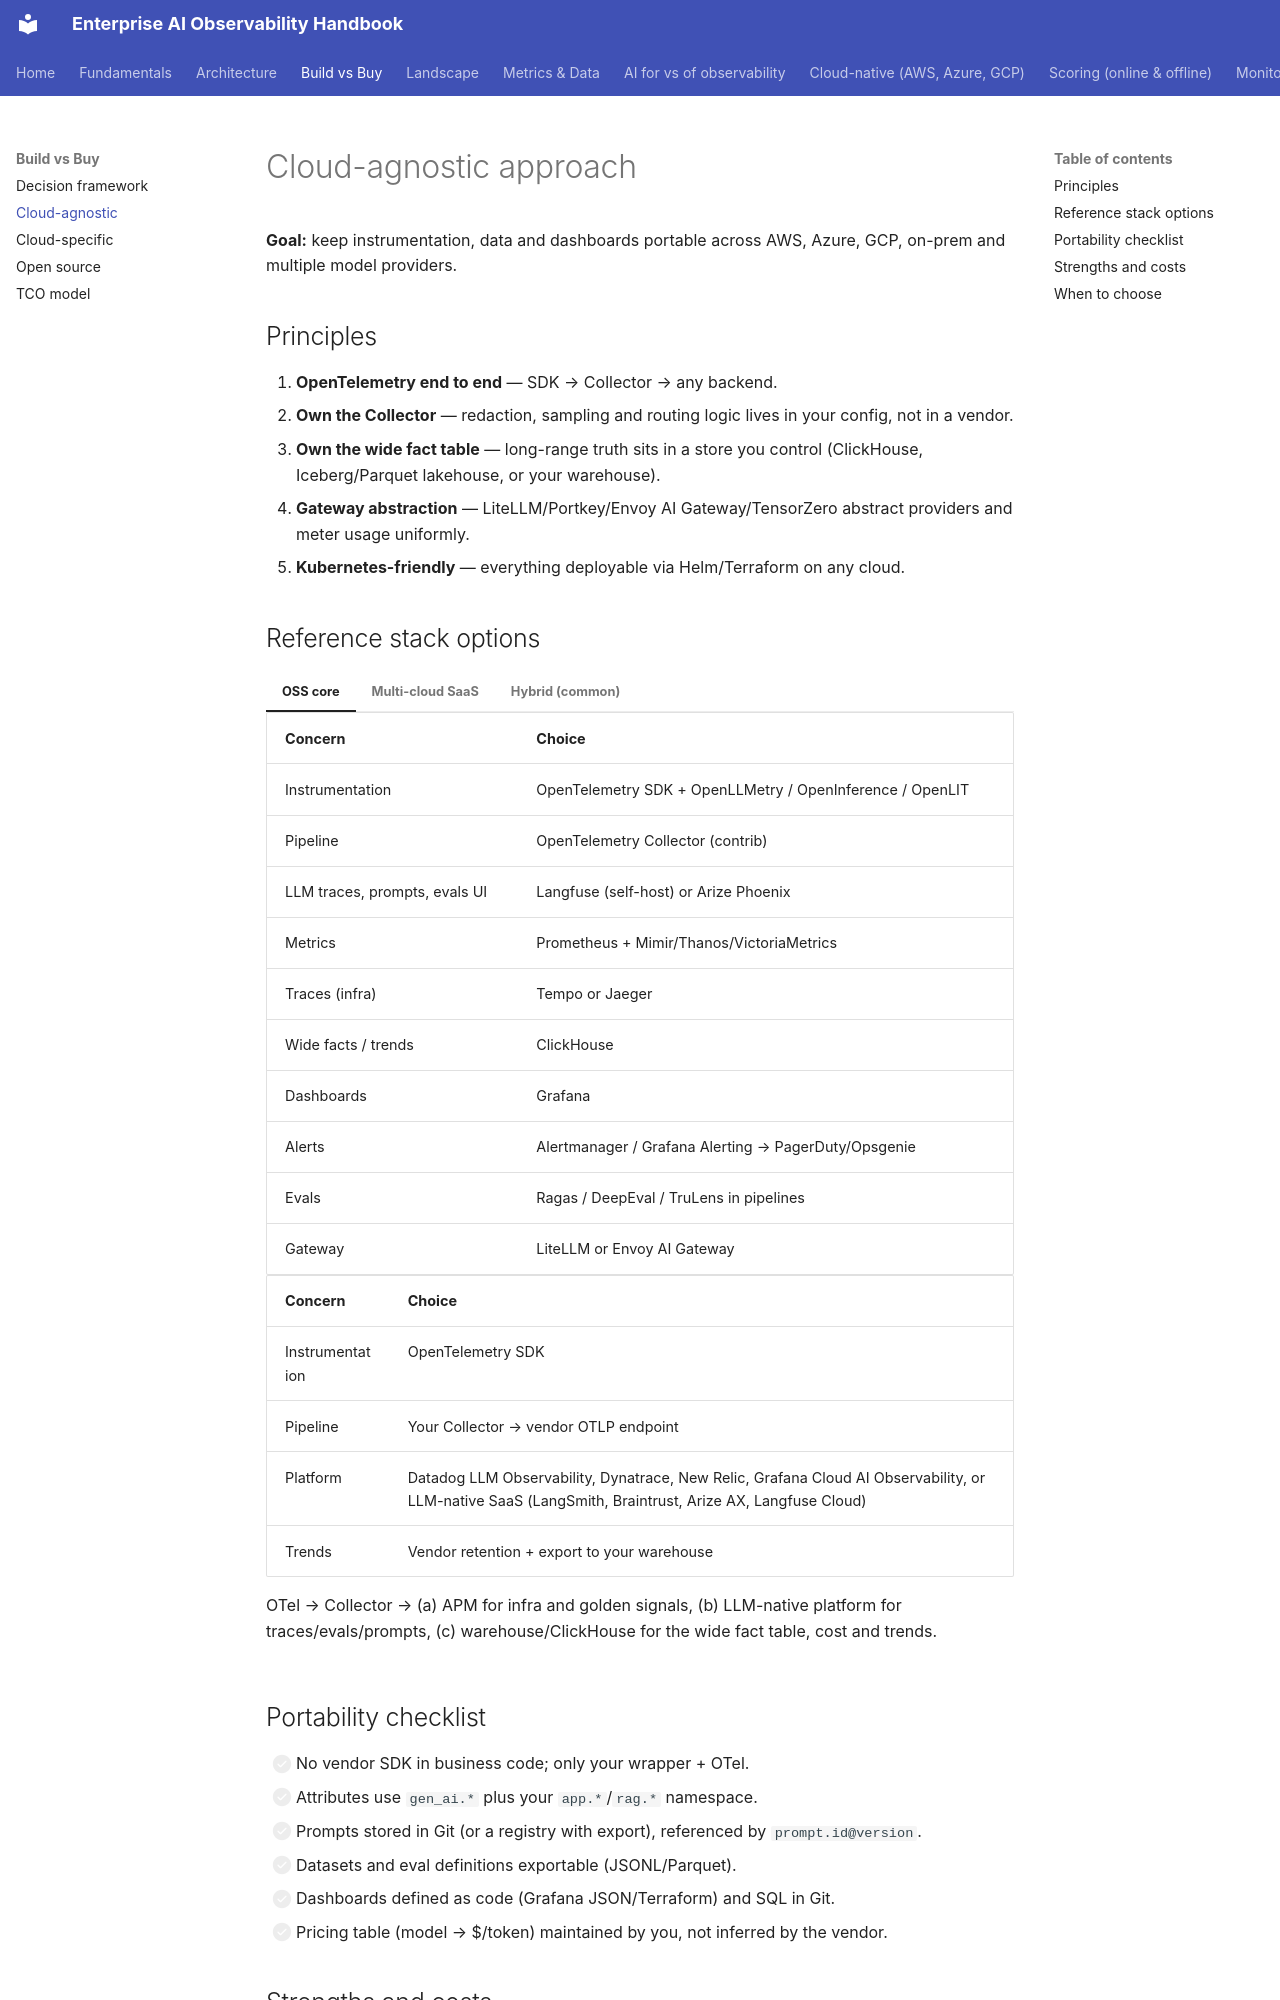

repository: akashtalole/AI-Observability · page: build-vs-buy/cloud-agnostic/index.html · generator: mkdocs

# Cloud-agnostic approach

**Goal:** keep instrumentation, data and dashboards portable across AWS, Azure, GCP, on-prem and multiple model providers.

## Principles

1. **OpenTelemetry end to end** — SDK → Collector → any backend.
2. **Own the Collector** — redaction, sampling and routing logic lives in your config, not in a vendor.
3. **Own the wide fact table** — long-range truth sits in a store you control (ClickHouse, Iceberg/Parquet lakehouse, or your warehouse).
4. **Gateway abstraction** — LiteLLM/Portkey/Envoy AI Gateway/TensorZero abstract providers and meter usage uniformly.
5. **Kubernetes-friendly** — everything deployable via Helm/Terraform on any cloud.

## Reference stack options

=== "OSS core"
    | Concern | Choice |
    |---|---|
    | Instrumentation | OpenTelemetry SDK + OpenLLMetry / OpenInference / OpenLIT |
    | Pipeline | OpenTelemetry Collector (contrib) |
    | LLM traces, prompts, evals UI | Langfuse (self-host) or Arize Phoenix |
    | Metrics | Prometheus + Mimir/Thanos/VictoriaMetrics |
    | Traces (infra) | Tempo or Jaeger |
    | Wide facts / trends | ClickHouse |
    | Dashboards | Grafana |
    | Alerts | Alertmanager / Grafana Alerting → PagerDuty/Opsgenie |
    | Evals | Ragas / DeepEval / TruLens in pipelines |
    | Gateway | LiteLLM or Envoy AI Gateway |

=== "Multi-cloud SaaS"
    | Concern | Choice |
    |---|---|
    | Instrumentation | OpenTelemetry SDK |
    | Pipeline | Your Collector → vendor OTLP endpoint |
    | Platform | Datadog LLM Observability, Dynatrace, New Relic, Grafana Cloud AI Observability, or LLM-native SaaS (LangSmith, Braintrust, Arize AX, Langfuse Cloud) |
    | Trends | Vendor retention + export to your warehouse |

=== "Hybrid (common)"
    OTel → Collector → (a) APM for infra and golden signals, (b) LLM-native platform for traces/evals/prompts, (c) warehouse/ClickHouse for the wide fact table, cost and trends.
